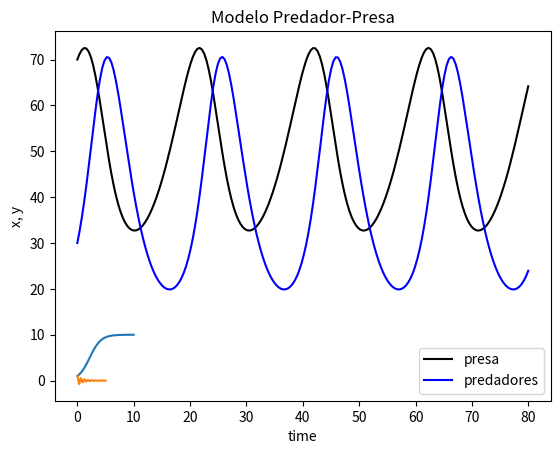

Reproduce this figure in Python.
import numpy as np # Importar linspace
import matplotlib.pyplot as plt # Funções de plotagem de importação
from scipy.integrate import odeint
def logistic(P, t, k, M): # Calcula valores derivados
    dPdt = k*P*(M - P)
    return dPdt

P0 = 1 # Valor inicial para P
t = np.linspace(0, 10) # Array de valores de tempo
k = 0.1 # Controla a taxa de crescimento
M = 10 # Tamanho máximo da população
P = odeint(logistic, P0, t, args=(k, M)) # Chama odeint para resolver a EDO

plt.plot(t, P) # Plote a solução contra o tempo

plt.xlabel('Tempo') # Adicione um rótulo para o eixo x
plt.ylabel('População') # Adicione um rótulo para o eixo y

plt.title('Crescimento Populacional Logístico') # Adicione um título
plt.show() # Finalmente, mostre a figura

import numpy as np # Importar linspace
import matplotlib.pyplot as plt # Funções de plotagem de importação
from scipy.integrate import odeint

def damped(y, t, m, c, k): # Calcula valores derivados
    x, v = y
    a = -(c*v + k*x)/m
    dydt = np.array([v, a])
    return dydt

y0 = np.array([1, 0]) # Posição inicial e velocidade
t = np.linspace(0, 5, 200) # Array de valores de tempo
m, c, k = 0.5, 1, 50 # Massa, amortecimento, constantes de mola
y = odeint(damped, y0, t, args=(m, c, k)) # Chame odeint para resolver a EDO

plt.plot(t, y[:, 0]) # Plote a solução contra o tempo
plt.xlabel('time') # Adicione um rótulo para o eixo x
plt.ylabel('x') # Adicione um rótulo para o eixo y

plt.title('Movimento Harmônico Amortecido') # Adicione um título
plt.show() # Adicione um título

import numpy as np # Importar linspace
import matplotlib.pyplot as plt # Funções de plotagem
from scipy.integrate import odeint

def predator_prey(pp, t, a, p, b, q): # Calcula valores derivados
    x, y = pp
    dxdt = x*(a - p*y)
    dydt = y*(-b + q*x)
    dpp_dt = np.array([dxdt, dydt])
    return dpp_dt

pp0 = np.array([70, 30]) # Populações iniciais
t = np.linspace(0, 80, 200) # Array de valores de tempo
args = (0.2, 0.005, 0.5, 0.01) # Taxas de crescimento e declínio
pp = odeint(predator_prey, pp0, t, args=args) # Chame odeint para resolver o sistema

plt.plot(t, pp[:, 0], 'k', label='presa') # Plote a presa contra o tempo
plt.plot(t, pp[:, 1], 'b', label='predadores') # Plote os predadores contra o tempo

plt.xlabel('time') # Adicione um rótulo para o eixo x
plt.ylabel('x, y') # Adicione um rótulo para o eixo y
plt.title('Modelo Predador-Presa') # Adicione um título

plt.legend() # Adicione uma legenda
plt.show() # Finalmente, mostre a figura

%reload_ext watermark
%watermark -a "Caique Miranda" -gu "caiquemiranda" -iv